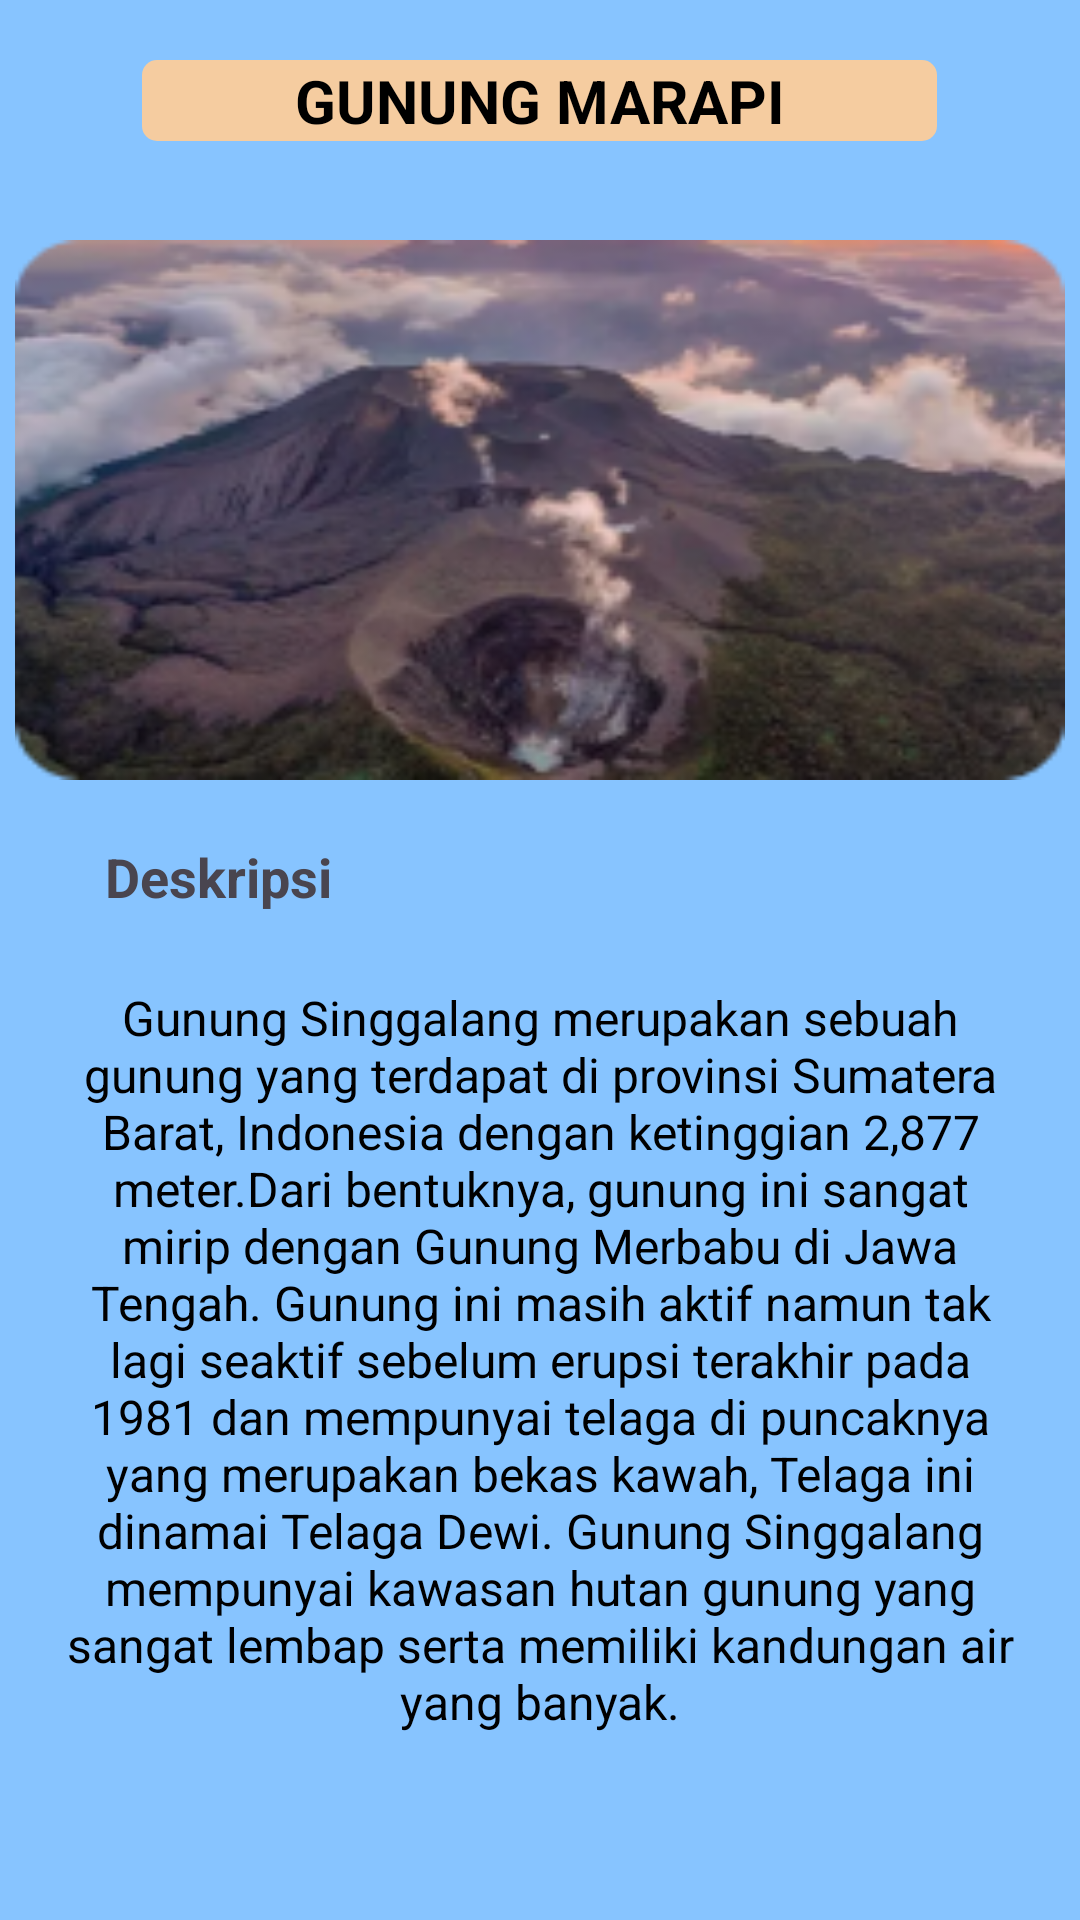

Layout XML and referenced resources for this Android screen:
<!-- AndroidManifest.xml: application theme Theme.AplikasiPendakianSumbar -->
<!-- res/layout/activity_marapi.xml -->
<?xml version="1.0" encoding="utf-8"?>
<RelativeLayout xmlns:android="http://schemas.android.com/apk/res/android"
    xmlns:app="http://schemas.android.com/apk/res-auto"
    xmlns:tools="http://schemas.android.com/tools"
    android:layout_width="match_parent"
    android:layout_height="match_parent"
    android:background="@color/biru"
    tools:context=".Sago">
    <TextView
        android:id="@+id/marapi_txt1"
        android:layout_width="265dp"
        android:layout_height="wrap_content"
        android:text="GUNUNG MARAPI"
        android:gravity="center_horizontal"
        android:textSize="20dp"
        android:textColor="@color/black"
        android:textStyle="bold"
        android:layout_centerHorizontal="true"
        android:background="@drawable/background_header1"
        android:layout_marginTop="20dp"/>

    <ImageView
        android:id="@+id/marapi_gambar1"
        android:layout_width="350dp"
        android:layout_height="180dp"
        android:layout_centerHorizontal="true"
        android:background="@drawable/marapi"
        android:layout_marginTop="80dp" />

    <TextView
        android:id="@+id/marapi_txt2"
        android:layout_width="wrap_content"
        android:layout_height="wrap_content"
        android:text="Deskripsi"
        android:layout_below="@+id/marapi_gambar1"
        android:layout_marginTop="20dp"
        android:layout_marginLeft="35dp"
        android:textSize="18dp"
        android:textStyle="bold"/>

    <TextView
        android:id="@+id/marapi_txt3"
        android:layout_width="350dp"
        android:layout_height="wrap_content"
        android:layout_below="@+id/marapi_txt2"
        android:layout_centerHorizontal="true"
        android:background="@drawable/background_deskripsi"
        android:layout_marginTop="8dp"
        android:padding="16dp"
        android:gravity="center"
        android:text="Gunung Singgalang merupakan sebuah gunung yang terdapat di provinsi Sumatera Barat, Indonesia dengan ketinggian 2,877 meter.Dari bentuknya, gunung ini sangat mirip dengan Gunung Merbabu di Jawa Tengah. Gunung ini masih aktif namun tak lagi seaktif sebelum erupsi terakhir pada 1981 dan mempunyai telaga di puncaknya yang merupakan bekas kawah, Telaga ini dinamai Telaga Dewi. Gunung Singgalang mempunyai kawasan hutan gunung yang sangat lembap serta memiliki kandungan air yang banyak."
        android:textSize="16dp"
        android:textColor="@color/black"
        android:fontFamily="sans-serif"/>

</RelativeLayout>
<!-- resources referenced by this layout -->
<resources>
  <color name="biru">#87C4FF</color>
  <color name="black">#FF000000</color>
  <!-- drawable background_header1 (drawable) -->
  <?xml version="1.0" encoding="utf-8"?>
  <shape android:shape="rectangle" xmlns:android="http://schemas.android.com/apk/res/android">
  <solid android:color="@color/birumuda"/>
      <corners android:radius="5dp"/>
  </shape>
  <!-- drawable marapi: png bitmap (drawable, 58840 bytes) -->
  <style name="Theme.AplikasiPendakianSumbar" parent="Base.Theme.AplikasiPendakianSumbar" />
  <color name="birumuda">#F5CCA0</color>
  <style name="Base.Theme.AplikasiPendakianSumbar" parent="Theme.Material3.DayNight.NoActionBar">
          
          
      </style>
</resources>
